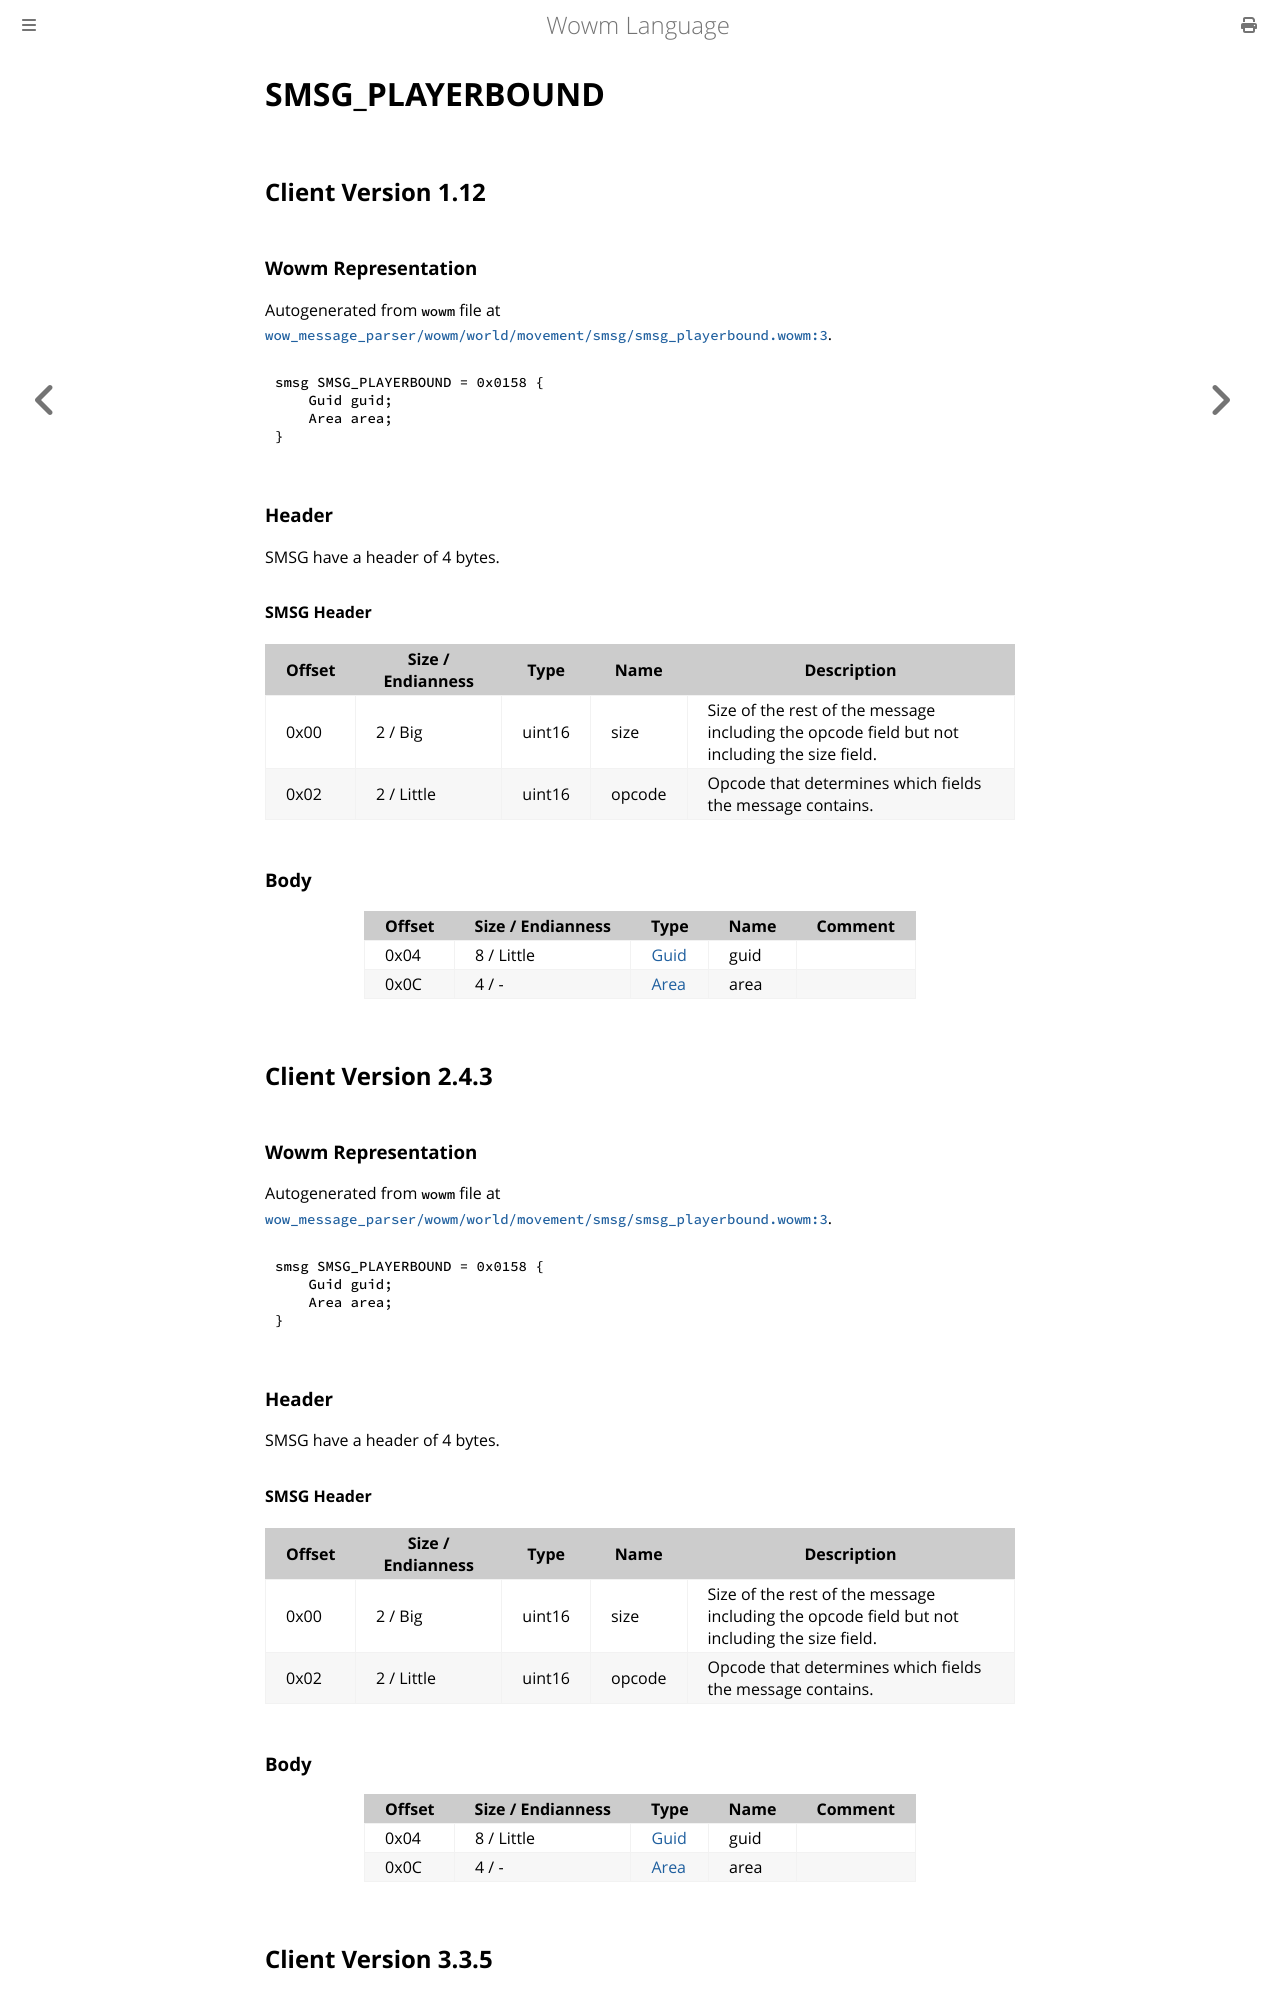

repository: gtker/wow_messages · page: docs/smsg_playerbound.html · generator: mdbook

# SMSG_PLAYERBOUND

## Client Version 1.12

### Wowm Representation

Autogenerated from `wowm` file at [`wow_message_parser/wowm/world/movement/smsg/smsg_playerbound.wowm:3`](https://github.com/gtker/wow_messages/tree/main/wow_message_parser/wowm/world/movement/smsg/smsg_playerbound.wowm#L3).
```rust,ignore
smsg SMSG_PLAYERBOUND = 0x0158 {
    Guid guid;
    Area area;
}
```
### Header

SMSG have a header of 4 bytes.

#### SMSG Header

| Offset | Size / Endianness | Type   | Name   | Description |
| ------ | ----------------- | ------ | ------ | ----------- |
| 0x00   | 2 / Big           | uint16 | size   | Size of the rest of the message including the opcode field but not including the size field.|
| 0x02   | 2 / Little        | uint16 | opcode | Opcode that determines which fields the message contains.|

### Body

| Offset | Size / Endianness | Type | Name | Comment |
| ------ | ----------------- | ---- | ---- | ------- |
| 0x04 | 8 / Little | [Guid](../types/packed-guid.md) | guid |  |
| 0x0C | 4 / - | [Area](area.md) | area |  |

## Client Version 2.4.3

### Wowm Representation

Autogenerated from `wowm` file at [`wow_message_parser/wowm/world/movement/smsg/smsg_playerbound.wowm:3`](https://github.com/gtker/wow_messages/tree/main/wow_message_parser/wowm/world/movement/smsg/smsg_playerbound.wowm#L3).
```rust,ignore
smsg SMSG_PLAYERBOUND = 0x0158 {
    Guid guid;
    Area area;
}
```
### Header

SMSG have a header of 4 bytes.

#### SMSG Header

| Offset | Size / Endianness | Type   | Name   | Description |
| ------ | ----------------- | ------ | ------ | ----------- |
| 0x00   | 2 / Big           | uint16 | size   | Size of the rest of the message including the opcode field but not including the size field.|
| 0x02   | 2 / Little        | uint16 | opcode | Opcode that determines which fields the message contains.|

### Body

| Offset | Size / Endianness | Type | Name | Comment |
| ------ | ----------------- | ---- | ---- | ------- |
| 0x04 | 8 / Little | [Guid](../types/packed-guid.md) | guid |  |
| 0x0C | 4 / - | [Area](area.md) | area |  |

## Client Version 3.3.5
